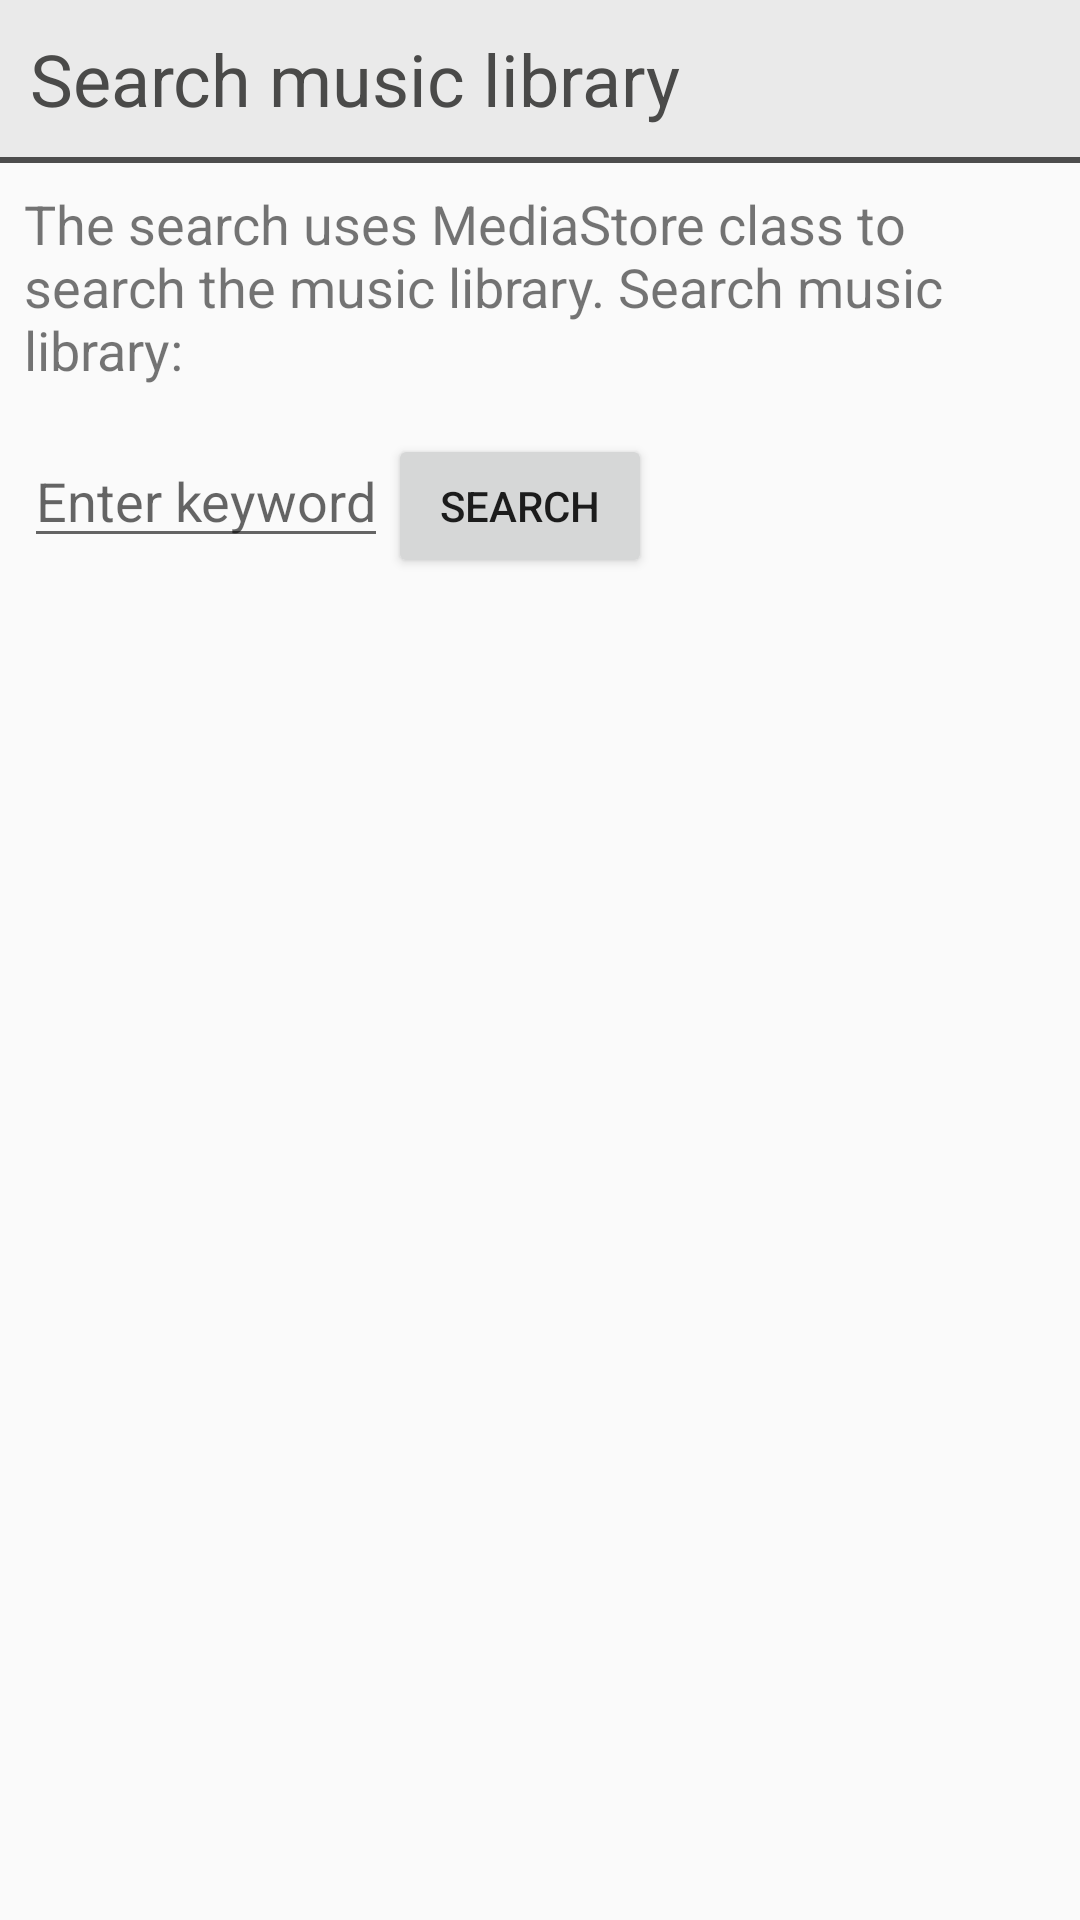

Here is an Android app screen rendered from its layout file. Give the layout XML and the strings, colors and styles it references.
<!-- AndroidManifest.xml: application theme AppTheme -->
<!-- res/layout/activity_search.xml -->
<?xml version="1.0" encoding="utf-8"?>
<ScrollView xmlns:android="http://schemas.android.com/apk/res/android"
    xmlns:tools="http://schemas.android.com/tools"
    android:layout_width="match_parent"
    android:layout_height="match_parent">

    <LinearLayout
        android:layout_width="match_parent"
        android:layout_height="match_parent"
        android:orientation="vertical">

        <LinearLayout style="@style/TitleBar">

            <TextView
                style="@style/Title"
                android:text="@string/search_text" />

        </LinearLayout>

        <View style="@style/Line" />

        <TextView
            style="@style/TextActivityInfo"
            android:text="@string/search_info" />

        <LinearLayout
            android:layout_width="match_parent"
            android:layout_height="match_parent"
            android:layout_margin="@dimen/paddingBtn">

            <EditText
                android:id="@+id/searchText"
                android:layout_width="wrap_content"
                android:layout_height="wrap_content"
                android:hint="Enter keyword" />

            <Button
                android:id="@+id/searchBtn"
                android:layout_width="wrap_content"
                android:layout_height="wrap_content"
                android:text="@string/search" />
        </LinearLayout>
    </LinearLayout>
</ScrollView>
<!-- resources referenced by this layout -->
<resources>
  <dimen name="paddingBtn">8dp</dimen>
  <string name="search">Search</string>
  <string name="search_info">The search uses MediaStore class to search the music library. Search music library:</string>
  <string name="search_text">Search music library</string>
  <style name="Line">
          <item name="android:layout_width">fill_parent</item>
          <item name="android:layout_height">@dimen/heightLine</item>
          <item name="android:background">@color/colorBtnText</item>
      </style>
  <style name="TextActivityInfo" parent="TextActivity">
           <item name="android:layout_margin">@dimen/paddingBtn</item>
      </style>
  <style name="Title">
          <item name="android:layout_width">wrap_content</item>
          <item name="android:layout_height">wrap_content</item>
          <item name="android:layout_marginLeft">@dimen/marginTitle</item>
          <item name="android:layout_marginTop">@dimen/marginTitle</item>
          <item name="android:layout_marginBottom">@dimen/marginTitle</item>
          <item name="android:textSize">@dimen/sizeTitle</item>
          <item name="android:textColor">@color/colorTitle</item>
      </style>
  <style name="TitleBar">
          <item name="android:layout_width">match_parent</item>
          <item name="android:layout_height">wrap_content</item>
          <item name="android:background">@color/colorTitleBar</item>
      </style>
  <style name="AppTheme" parent="Theme.AppCompat.Light.NoActionBar">
             
        <item name="colorPrimary">@color/colorPrimary</item>
        <item name="colorPrimaryDark">@color/colorPrimaryDark</item>
        <item name="colorAccent">@color/colorAccent</item>
    </style>
  <dimen name="heightLine">2dp</dimen>
  <color name="colorBtnText">#4d4d4d</color>
  <style name="TextActivity">
          <item name="android:layout_width">wrap_content</item>
          <item name="android:layout_height">wrap_content</item>
          <item name="android:textSize">@dimen/sizeTextActivities</item>
      </style>
  <dimen name="marginTitle">10dp</dimen>
  <dimen name="sizeTitle">24sp</dimen>
  <color name="colorTitle">#4a4a49</color>
  <color name="colorTitleBar">#eaeaea</color>
  <color name="colorPrimary">#3F51B5</color>
  <color name="colorPrimaryDark">#303F9F</color>
  <color name="colorAccent">#FF4081</color>
  <dimen name="sizeTextActivities">18sp</dimen>
</resources>
